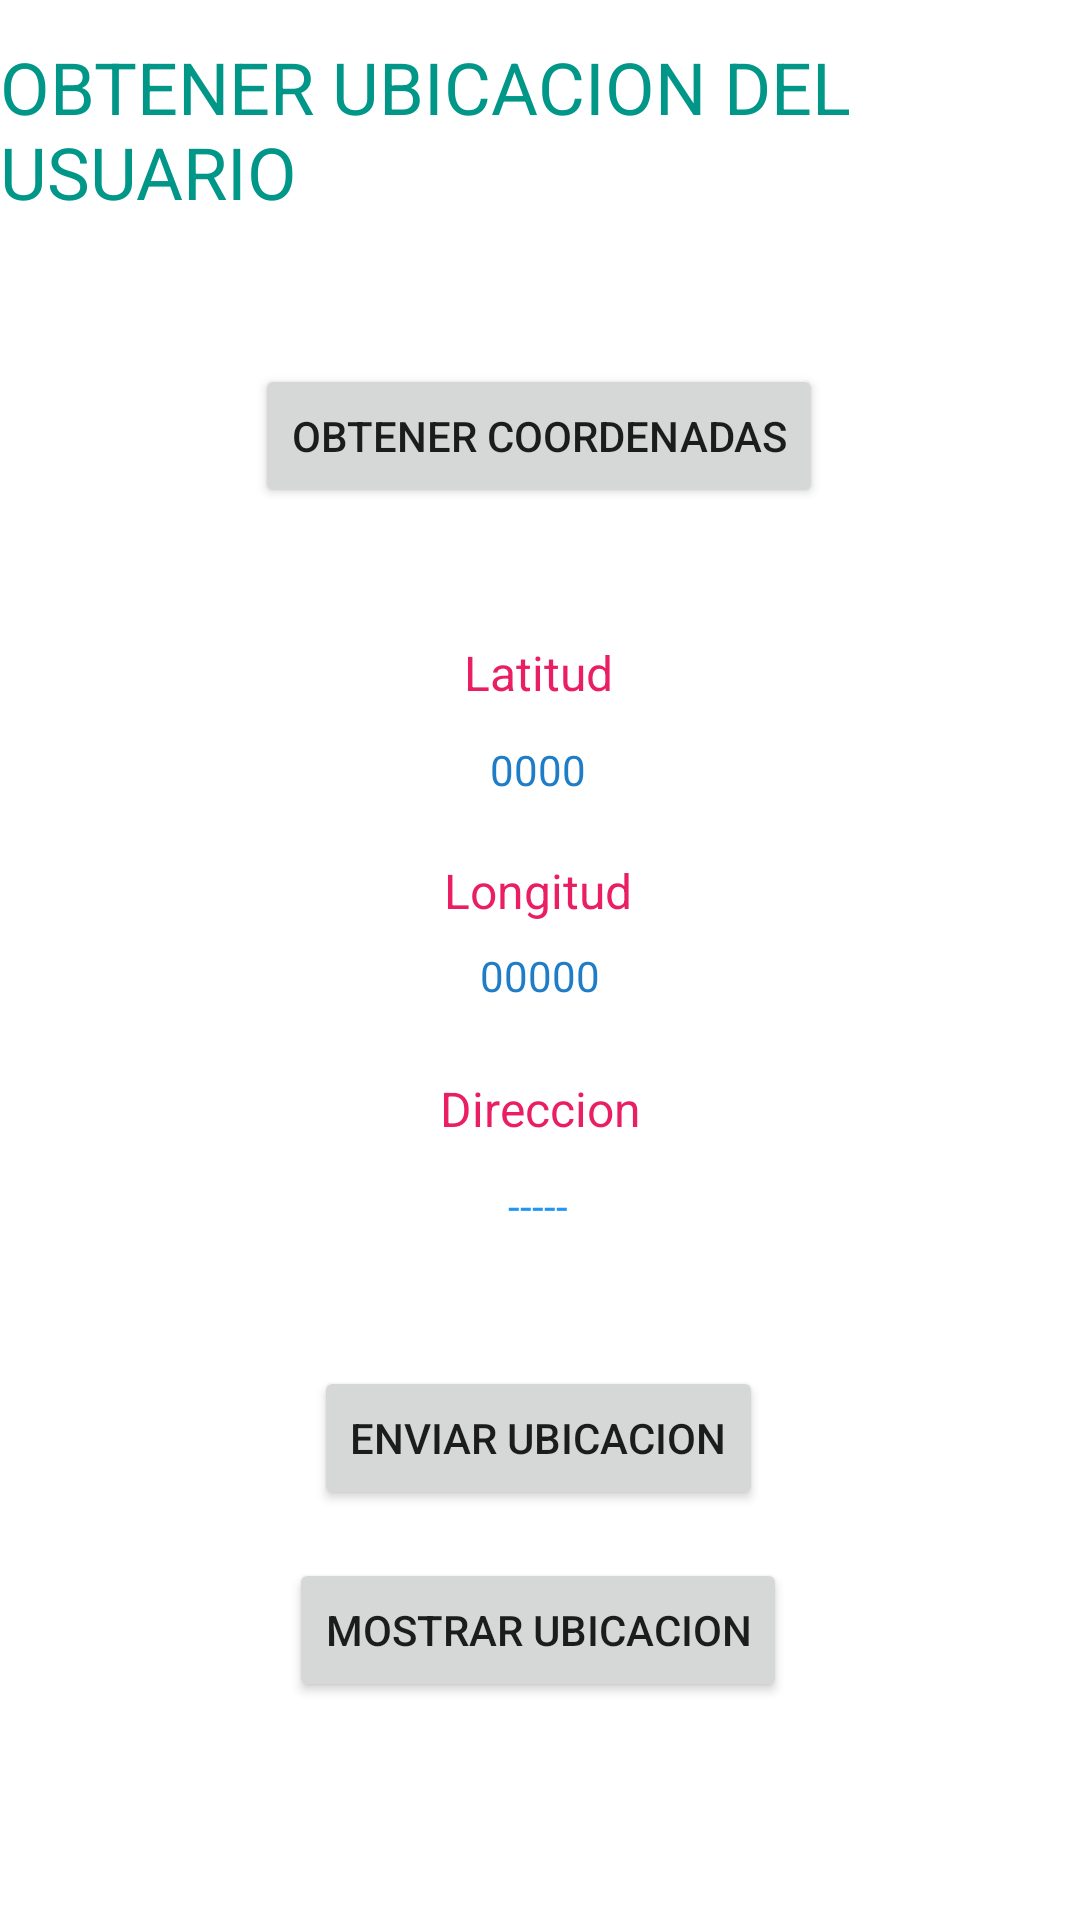

Produce the Android XML layout that renders to this screen, including the resource entries it uses.
<!-- AndroidManifest.xml: application theme Theme.UsoGeolocalizacion -->
<!-- res/layout/activity_main.xml -->
<?xml version="1.0" encoding="utf-8"?>
<androidx.constraintlayout.widget.ConstraintLayout xmlns:android="http://schemas.android.com/apk/res/android"
    xmlns:app="http://schemas.android.com/apk/res-auto"
    xmlns:tools="http://schemas.android.com/tools"
    android:layout_width="match_parent"
    android:layout_height="match_parent"
    tools:context=".MainActivity">

    <TextView
        android:id="@+id/textView"
        android:layout_width="wrap_content"
        android:layout_height="wrap_content"
        android:text="OBTENER UBICACION DEL USUARIO"
        android:textColor="#009688"
        android:textSize="24sp"
        app:layout_constraintBottom_toBottomOf="parent"
        app:layout_constraintEnd_toEndOf="parent"
        app:layout_constraintStart_toStartOf="parent"
        app:layout_constraintTop_toTopOf="parent"
        app:layout_constraintVertical_bias="0.022" />

    <Button
        android:id="@+id/btnObtenerUbicacion"
        android:layout_width="wrap_content"
        android:layout_height="wrap_content"
        android:layout_marginTop="48dp"
        android:text="Obtener coordenadas"
        app:layout_constraintEnd_toEndOf="parent"
        app:layout_constraintHorizontal_bias="0.498"
        app:layout_constraintStart_toStartOf="parent"
        app:layout_constraintTop_toBottomOf="@+id/textView" />

    <TextView
        android:id="@+id/textView2"
        android:layout_width="wrap_content"
        android:layout_height="wrap_content"
        android:layout_marginTop="44dp"
        android:text="Latitud"
        android:textColor="#E91E63"
        android:textSize="16sp"
        app:layout_constraintEnd_toEndOf="parent"
        app:layout_constraintHorizontal_bias="0.498"
        app:layout_constraintStart_toStartOf="parent"
        app:layout_constraintTop_toBottomOf="@+id/btnObtenerUbicacion" />

    <TextView
        android:id="@+id/textView4"
        android:layout_width="wrap_content"
        android:layout_height="wrap_content"
        android:layout_marginTop="20dp"
        android:text="Longitud"
        android:textColor="#E91E63"
        android:textSize="16sp"
        app:layout_constraintEnd_toEndOf="parent"
        app:layout_constraintHorizontal_bias="0.498"
        app:layout_constraintStart_toStartOf="parent"
        app:layout_constraintTop_toBottomOf="@+id/tvLatitud" />

    <TextView
        android:id="@+id/textView7"
        android:layout_width="wrap_content"
        android:layout_height="wrap_content"
        android:layout_marginTop="24dp"
        android:text="Direccion"
        android:textColor="#E91E63"
        android:textSize="16sp"
        app:layout_constraintEnd_toEndOf="parent"
        app:layout_constraintStart_toStartOf="parent"
        app:layout_constraintTop_toBottomOf="@+id/tvLongitud" />

    <TextView
        android:id="@+id/tvDireccion"
        android:layout_width="wrap_content"
        android:layout_height="wrap_content"
        android:layout_marginTop="12dp"
        android:text="-----"
        android:textColor="#2196F3"
        app:layout_constraintEnd_toEndOf="parent"
        app:layout_constraintHorizontal_bias="0.498"
        app:layout_constraintStart_toStartOf="parent"
        app:layout_constraintTop_toBottomOf="@+id/textView7" />

    <TextView
        android:id="@+id/tvLongitud"
        android:layout_width="wrap_content"
        android:layout_height="wrap_content"
        android:layout_marginTop="8dp"
        android:text="00000"
        android:textColor="#1F7CC6"
        app:layout_constraintEnd_toEndOf="parent"
        app:layout_constraintStart_toStartOf="parent"
        app:layout_constraintTop_toBottomOf="@+id/textView4" />

    <TextView
        android:id="@+id/tvLatitud"
        android:layout_width="wrap_content"
        android:layout_height="wrap_content"
        android:layout_marginTop="12dp"
        android:text="0000"
        android:textColor="#1F7CC6"
        app:layout_constraintEnd_toEndOf="parent"
        app:layout_constraintHorizontal_bias="0.498"
        app:layout_constraintStart_toStartOf="parent"
        app:layout_constraintTop_toBottomOf="@+id/textView2" />

    <Button
        android:id="@+id/btnEnviarUbic"
        android:layout_width="wrap_content"
        android:layout_height="wrap_content"
        android:layout_marginTop="44dp"
        android:text="Enviar ubicacion"
        app:layout_constraintEnd_toEndOf="parent"
        app:layout_constraintHorizontal_bias="0.498"
        app:layout_constraintStart_toStartOf="parent"
        app:layout_constraintTop_toBottomOf="@+id/tvDireccion" />

    <Button
        android:id="@+id/btnMostrarUbic"
        android:layout_width="wrap_content"
        android:layout_height="wrap_content"
        android:layout_marginTop="16dp"
        android:text="Mostrar ubicacion"
        app:layout_constraintEnd_toEndOf="parent"
        app:layout_constraintHorizontal_bias="0.497"
        app:layout_constraintStart_toStartOf="parent"
        app:layout_constraintTop_toBottomOf="@+id/btnEnviarUbic" />

</androidx.constraintlayout.widget.ConstraintLayout>
<!-- resources referenced by this layout -->
<resources>
  <style name="Theme.UsoGeolocalizacion" parent="Theme.MaterialComponents.DayNight.DarkActionBar">
          
          <item name="colorPrimary">@color/purple_500</item>
          <item name="colorPrimaryVariant">@color/purple_700</item>
          <item name="colorOnPrimary">@color/white</item>
          
          <item name="colorSecondary">@color/teal_200</item>
          <item name="colorSecondaryVariant">@color/teal_700</item>
          <item name="colorOnSecondary">@color/black</item>
          
          <item name="android:statusBarColor">?attr/colorPrimaryVariant</item>
          
      </style>
  <!-- not gathered from this repository: default colours our renderer supplied (Android Studio template values) -->
  <color name="purple_500">#FF6200EE</color>
  <color name="purple_700">#FF3700B3</color>
  <color name="teal_200">#FF03DAC5</color>
  <color name="teal_700">#FF018786</color>
  <color name="black">#FF000000</color>
  <color name="white">#FFFFFFFF</color>
</resources>
